3-way image classification set "risk_dataset_aug" from GitHub (YouYoungJeong/image_detecting); label vocabulary: risk level 0 safe, risk level 1 low, risk level 2 high.

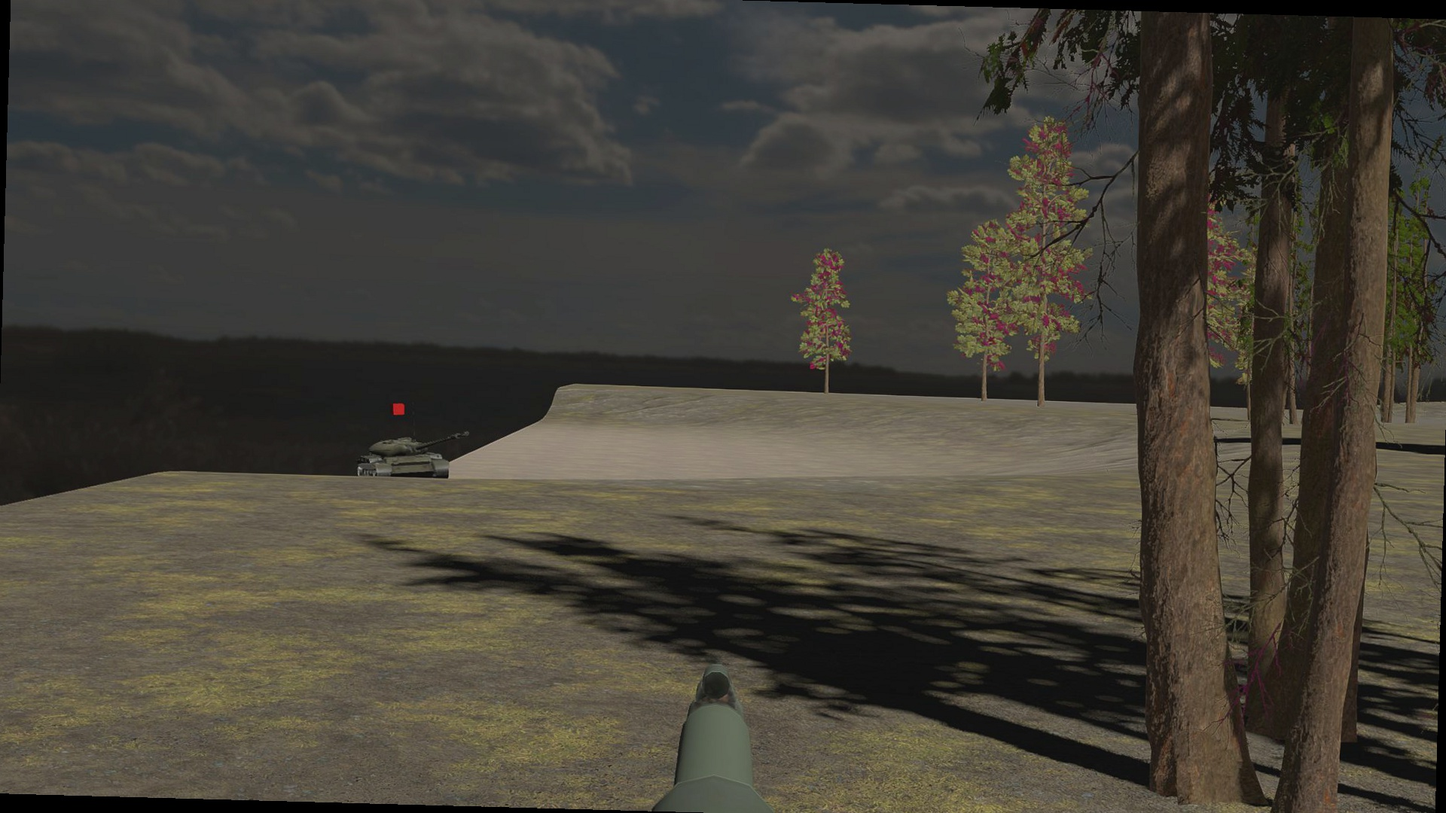
Label: risk level 2 high

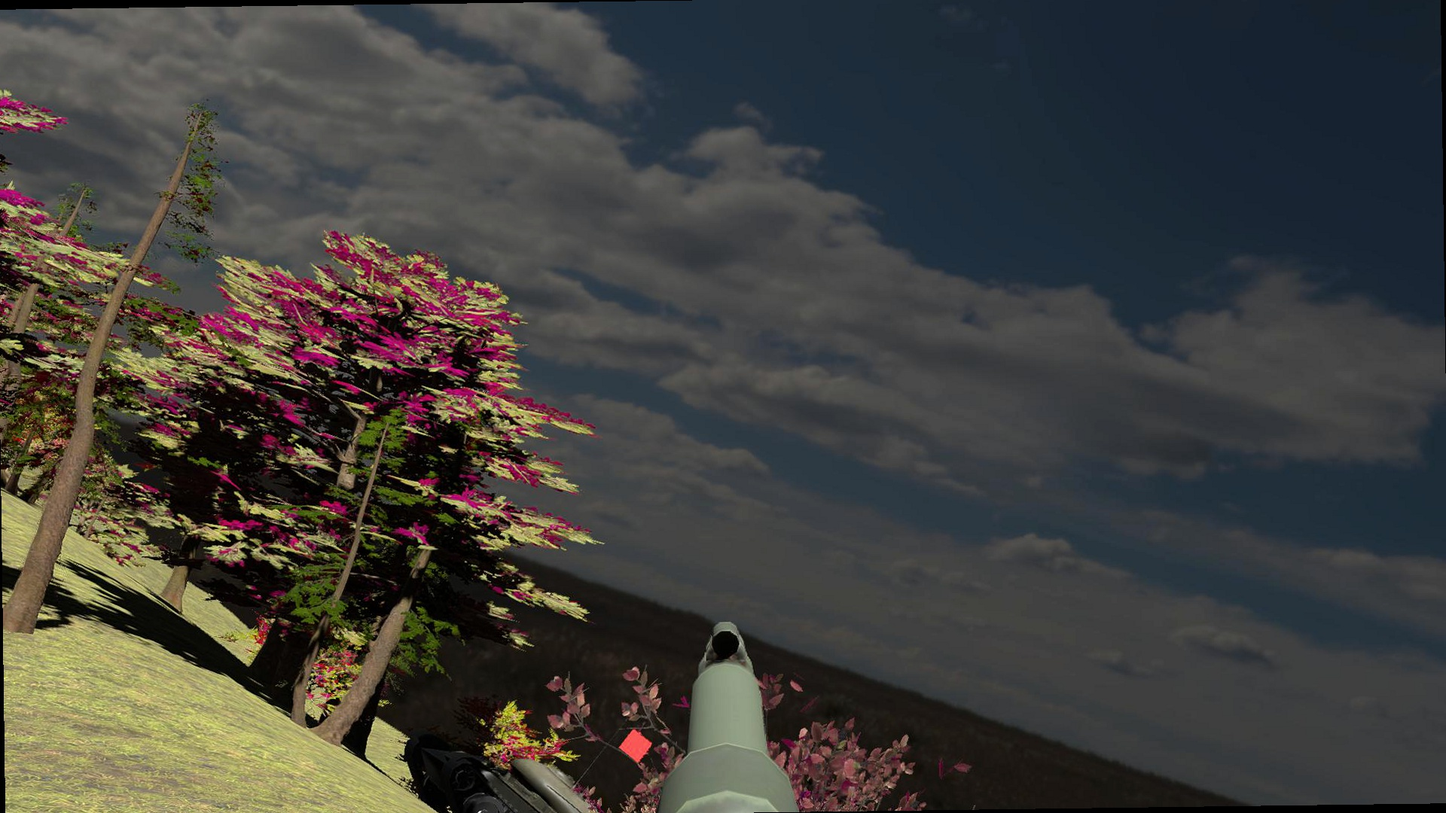
Label: risk level 1 low

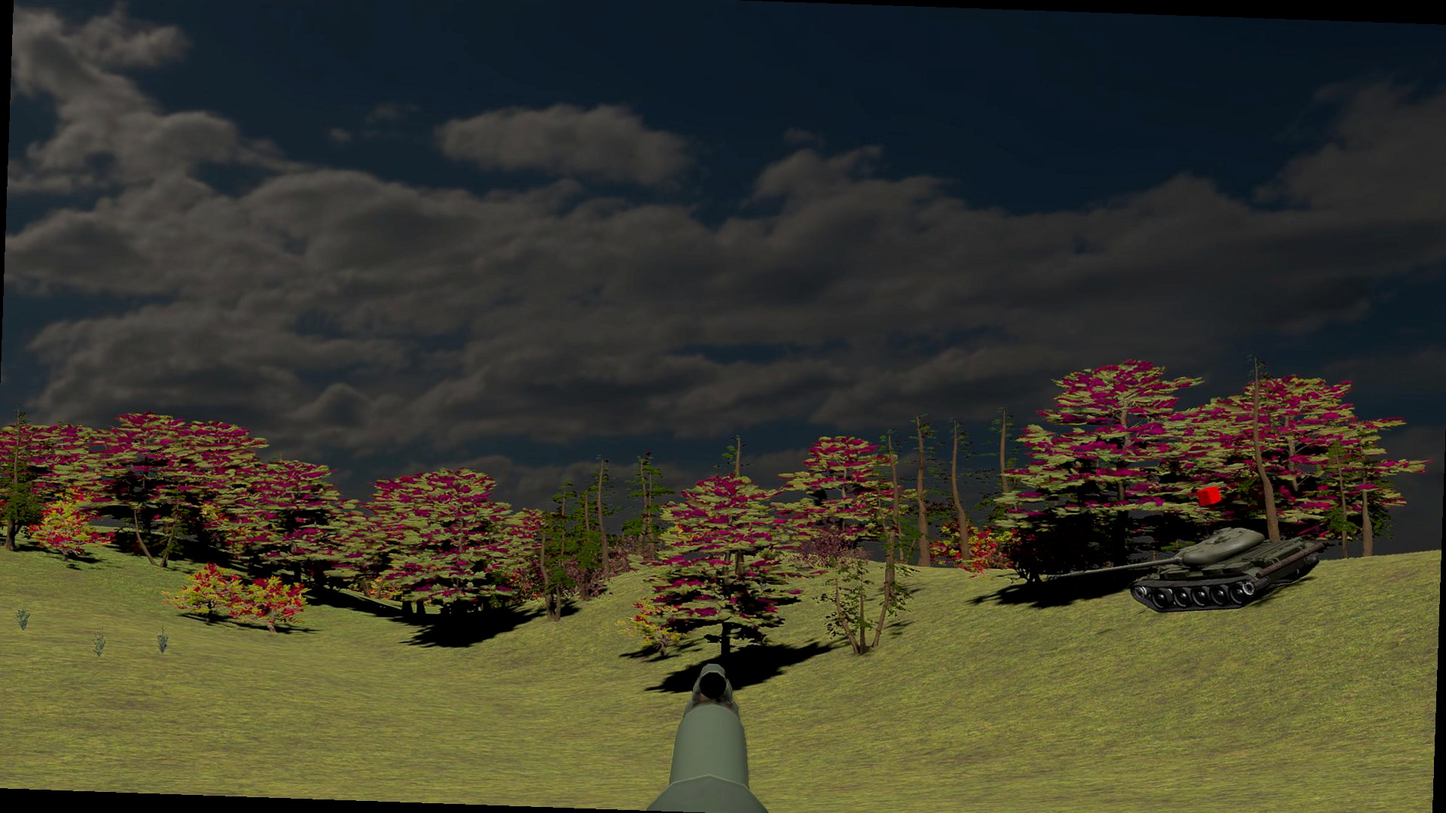
Label: risk level 1 low

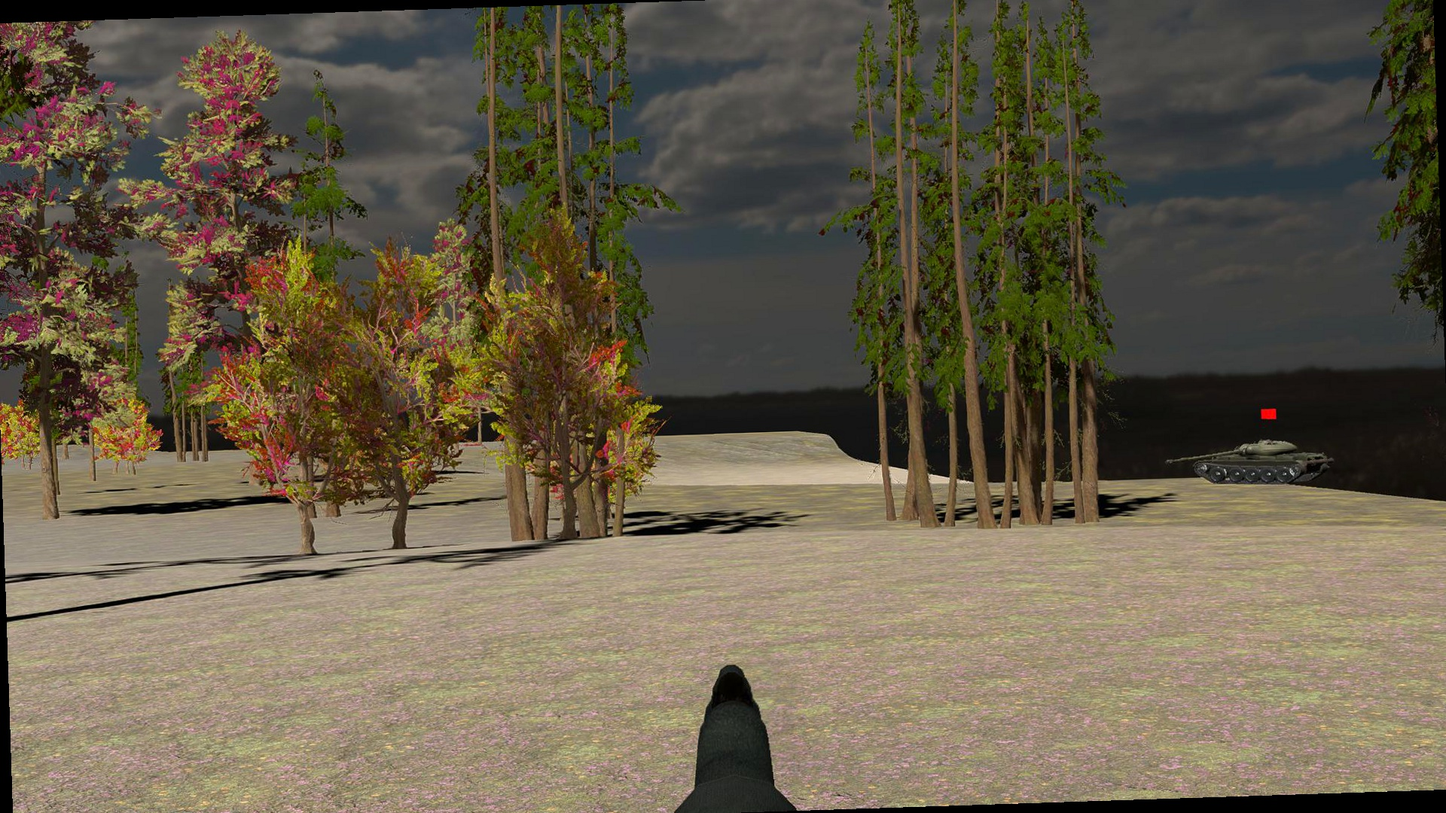
Label: risk level 1 low

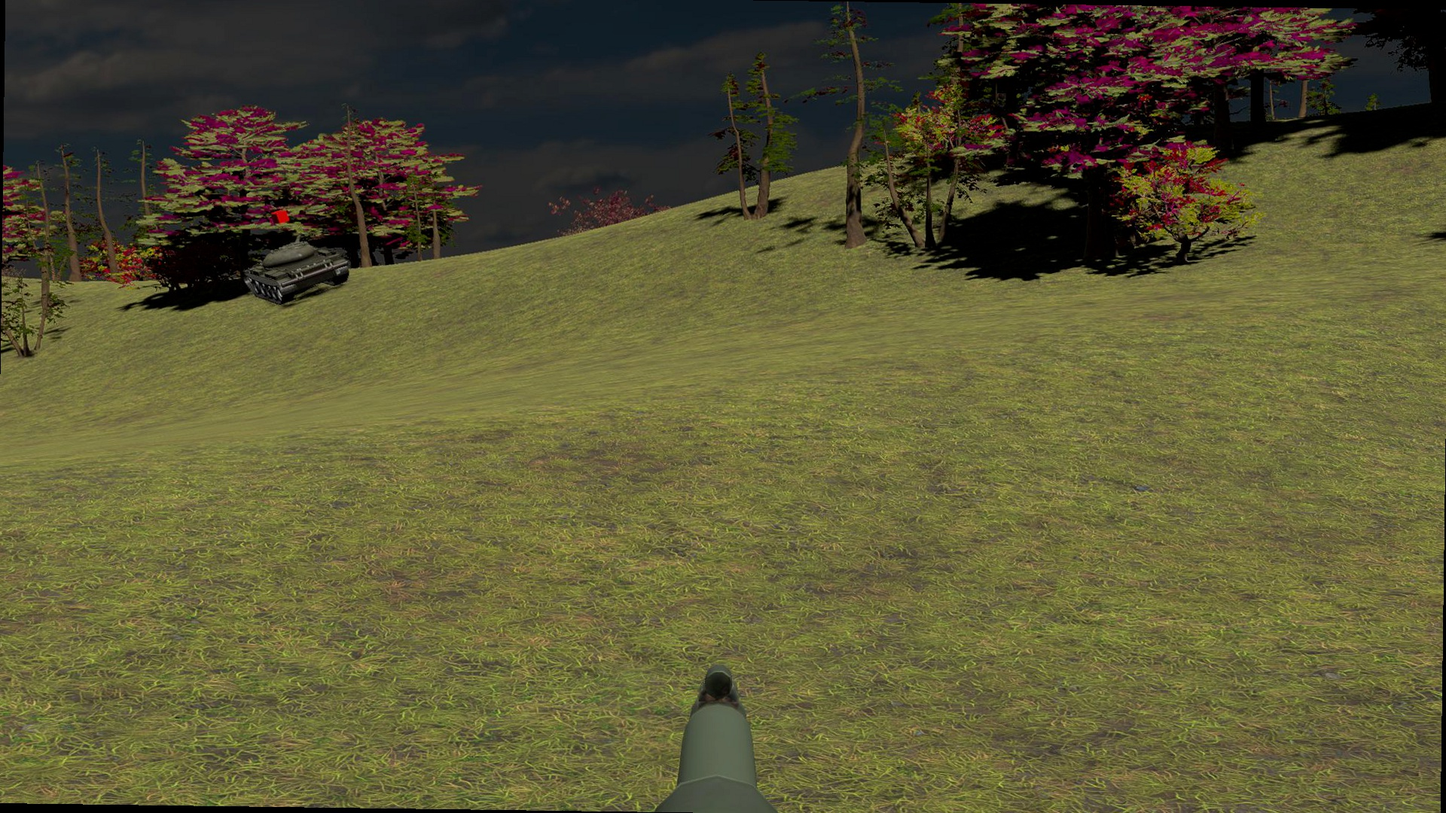
Label: risk level 0 safe

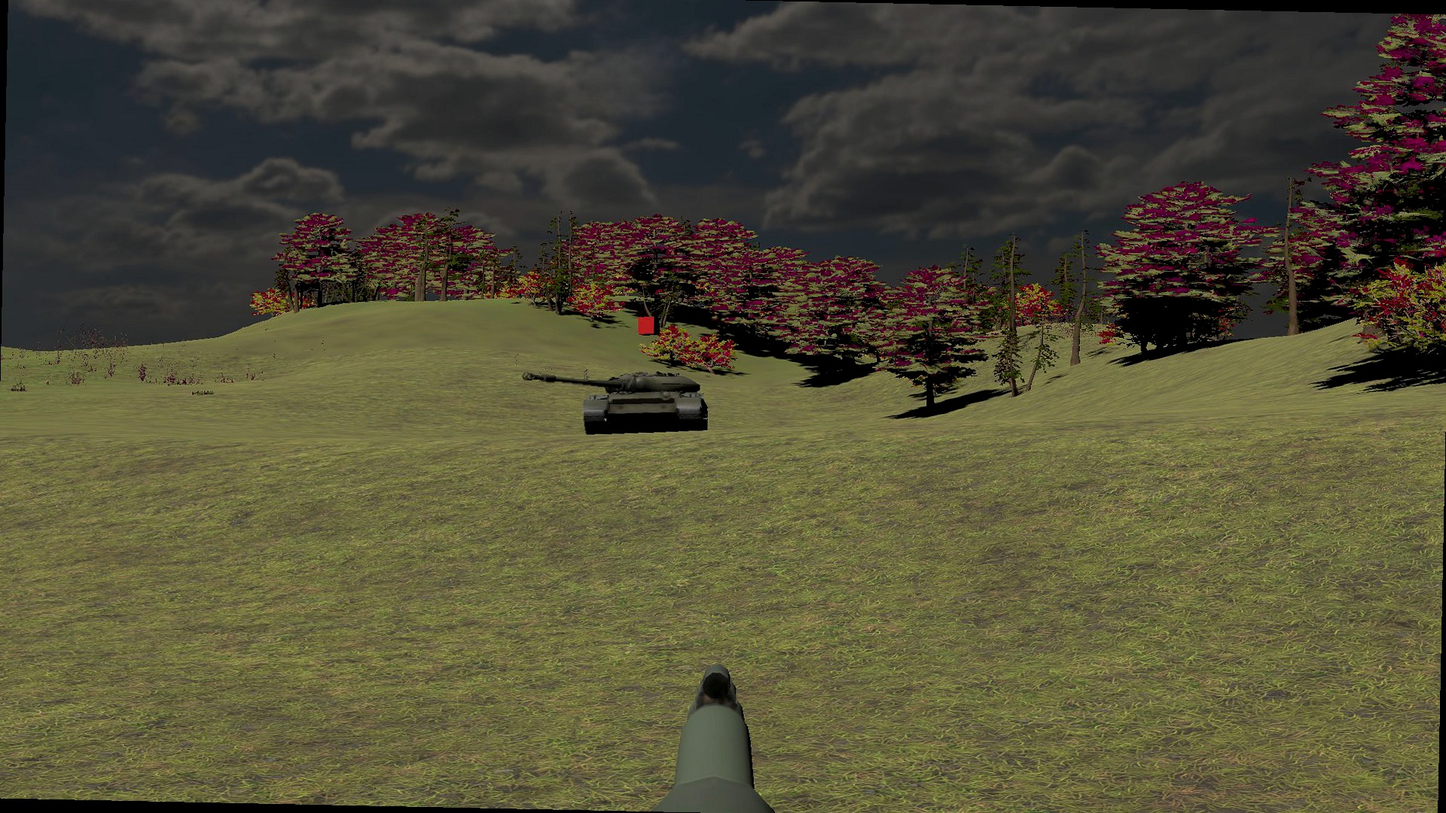
Label: risk level 2 high
